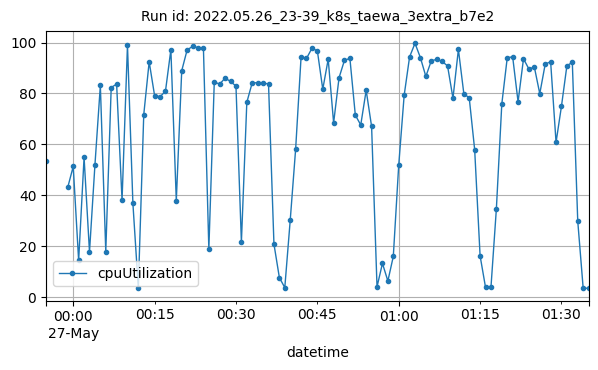

Values plotted in this chart, from the file beside it:
datetime, cpuUtilization
2022-05-26T23:55:00Z, 53.29
2022-05-26T23:59:00Z, 43.13
2022-05-27T00:00:00Z, 51.26
2022-05-27T00:01:00Z, 14.33
2022-05-27T00:02:00Z, 54.86
2022-05-27T00:03:00Z, 17.71
2022-05-27T00:04:00Z, 51.79
2022-05-27T00:05:00Z, 83.12
2022-05-27T00:06:00Z, 17.8
2022-05-27T00:07:00Z, 82.31
2022-05-27T00:08:00Z, 83.67
2022-05-27T00:09:00Z, 37.99
2022-05-27T00:10:00Z, 98.95
2022-05-27T00:11:00Z, 36.76
2022-05-27T00:12:00Z, 3.49
2022-05-27T00:13:00Z, 71.64
2022-05-27T00:14:00Z, 92.43
2022-05-27T00:15:00Z, 79.11
2022-05-27T00:16:00Z, 78.72
2022-05-27T00:17:00Z, 80.81
2022-05-27T00:18:00Z, 97.19
2022-05-27T00:19:00Z, 37.84
2022-05-27T00:20:00Z, 88.92
2022-05-27T00:21:00Z, 97.13
2022-05-27T00:22:00Z, 98.46
2022-05-27T00:23:00Z, 98.01
2022-05-27T00:24:00Z, 97.89
2022-05-27T00:25:00Z, 18.77
2022-05-27T00:26:00Z, 84.43
2022-05-27T00:27:00Z, 83.68
2022-05-27T00:28:00Z, 86.03
2022-05-27T00:29:00Z, 84.7
2022-05-27T00:30:00Z, 82.88
2022-05-27T00:31:00Z, 21.51
2022-05-27T00:32:00Z, 76.49
2022-05-27T00:33:00Z, 84.24
2022-05-27T00:34:00Z, 84.13
2022-05-27T00:35:00Z, 84.06
2022-05-27T00:36:00Z, 83.71
2022-05-27T00:37:00Z, 20.77
2022-05-27T00:38:00Z, 7.571
2022-05-27T00:39:00Z, 3.642
2022-05-27T00:40:00Z, 30.14
2022-05-27T00:41:00Z, 58.16
2022-05-27T00:42:00Z, 94.32
2022-05-27T00:43:00Z, 93.75
2022-05-27T00:44:00Z, 97.72
2022-05-27T00:45:00Z, 96.77
2022-05-27T00:46:00Z, 81.64
2022-05-27T00:47:00Z, 93.45
2022-05-27T00:48:00Z, 68.41
2022-05-27T00:49:00Z, 86.16
2022-05-27T00:50:00Z, 93.01
2022-05-27T00:51:00Z, 93.77
2022-05-27T00:52:00Z, 71.46
2022-05-27T00:53:00Z, 67.6
2022-05-27T00:54:00Z, 81.2
2022-05-27T00:55:00Z, 67.01
2022-05-27T00:56:00Z, 3.947
2022-05-27T00:57:00Z, 13.17
... 38 more rows
